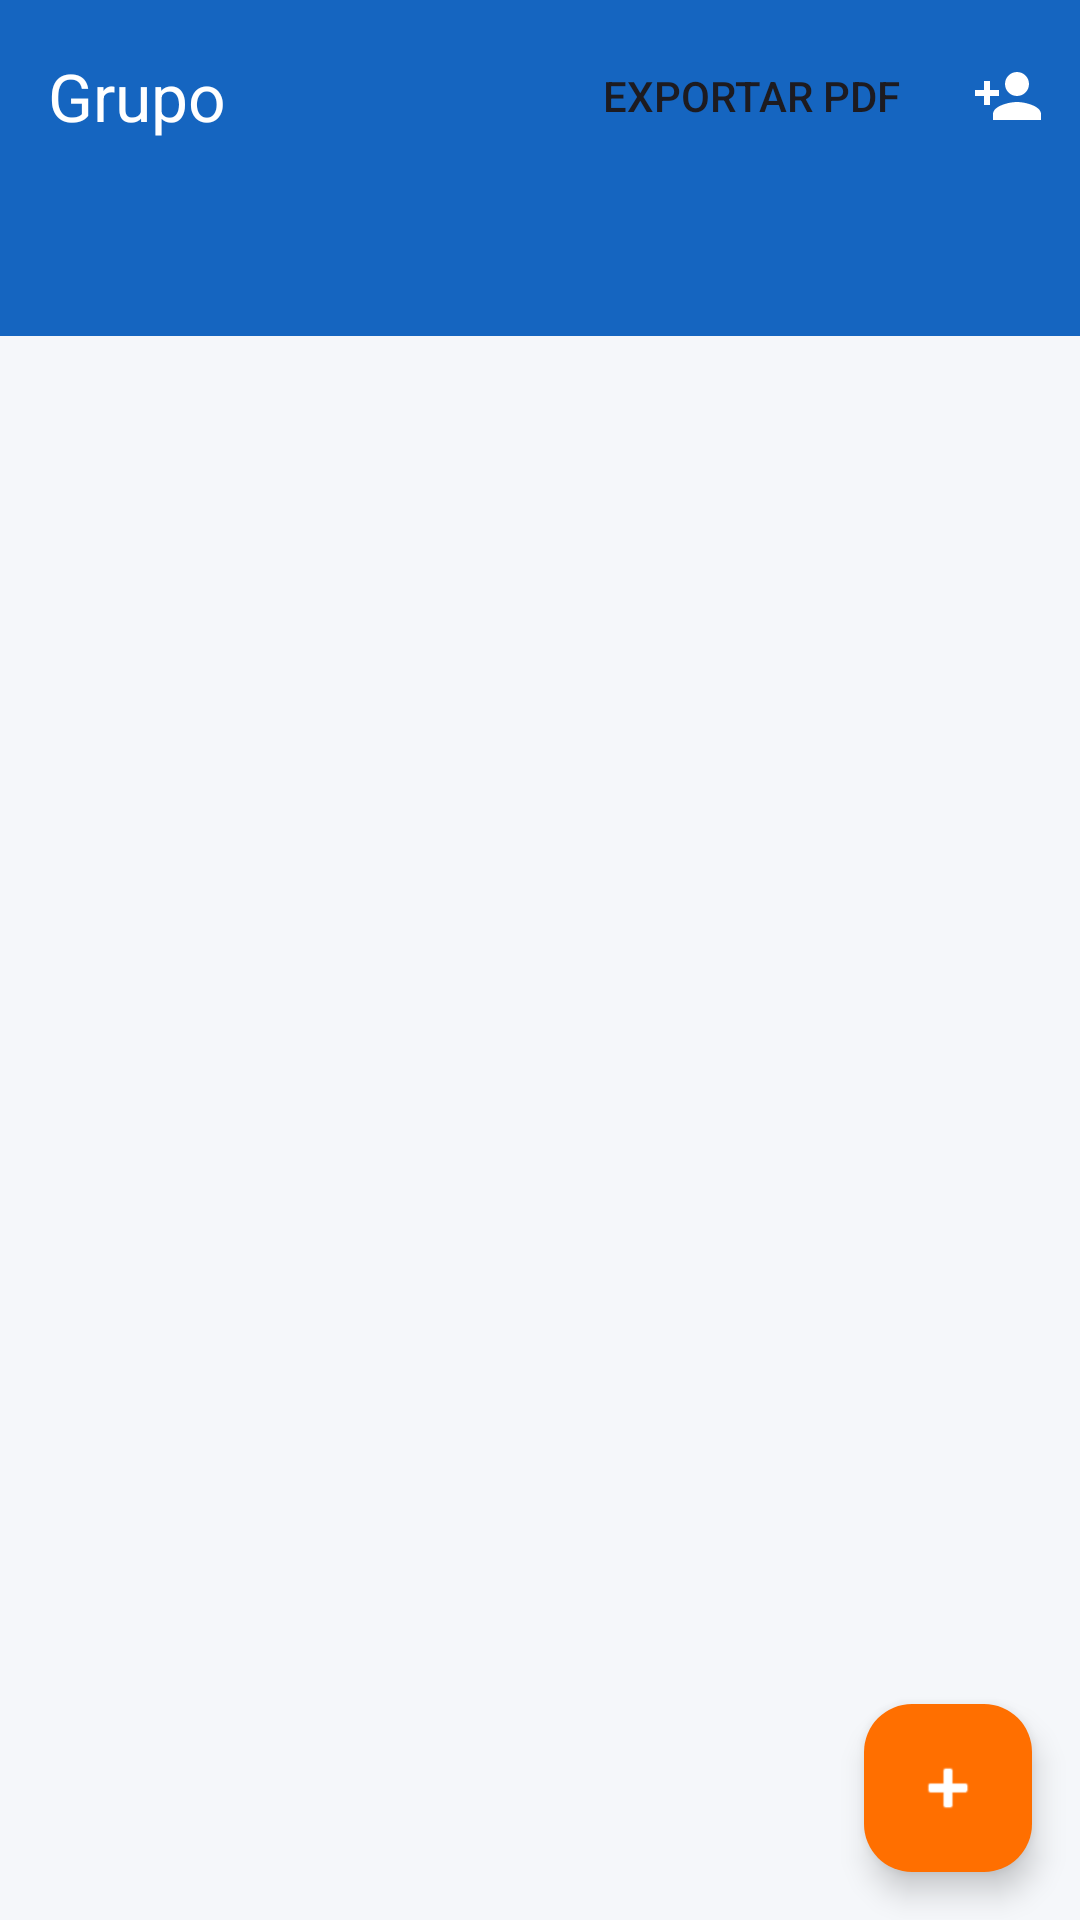

This screen was rendered from an Android layout file. Write that file and the resources it references.
<!-- AndroidManifest.xml: application theme Theme.AplicacionChancha -->
<!-- res/layout/activity_group_detail.xml -->
<?xml version="1.0" encoding="utf-8"?>
<LinearLayout
    xmlns:android="http://schemas.android.com/apk/res/android"
    xmlns:app="http://schemas.android.com/apk/res-auto"
    android:layout_width="match_parent"
    android:layout_height="match_parent"
    android:orientation="vertical"
    android:background="@color/background">

    <com.google.android.material.appbar.MaterialToolbar
        android:id="@+id/toolbar"
        android:layout_width="match_parent"
        android:layout_height="?attr/actionBarSize"
        android:background="@color/colorPrimary"
        app:title="Grupo"
        app:titleTextColor="@color/white"
        app:navigationIcon="@drawable/ic_back"
        app:navigationIconTint="@color/white"
        app:menu="@menu/menu_group_detail"/>

    <com.google.android.material.tabs.TabLayout
        android:id="@+id/tabLayout"
        android:layout_width="match_parent"
        android:layout_height="wrap_content"
        android:background="@color/colorPrimary"
        app:tabTextColor="#80FFFFFF"
        app:tabSelectedTextColor="@color/white"
        app:tabIndicatorColor="@color/white"/>

    <androidx.viewpager2.widget.ViewPager2
        android:id="@+id/viewPager"
        android:layout_width="match_parent"
        android:layout_height="0dp"
        android:layout_weight="1"/>

    <com.google.android.material.floatingactionbutton.FloatingActionButton
        android:id="@+id/fabAgregarGasto"
        android:layout_width="wrap_content"
        android:layout_height="wrap_content"
        android:layout_gravity="bottom|end"
        android:layout_margin="16dp"
        android:src="@android:drawable/ic_input_add"
        app:backgroundTint="@color/colorAccent"
        app:tint="@color/white"/>

</LinearLayout>
<!-- resources referenced by this layout -->
<resources>
  <color name="background">#F5F7FA</color>
  <color name="colorAccent">#FF6F00</color>
  <color name="colorPrimary">#1565C0</color>
  <color name="white">#FFFFFFFF</color>
  <style name="Theme.AplicacionChancha" parent="Base.Theme.AplicacionChancha" />
  <style name="Base.Theme.AplicacionChancha" parent="Theme.Material3.DayNight.NoActionBar">
          <item name="colorPrimary">@color/colorPrimary</item>
          <item name="colorPrimaryVariant">@color/colorPrimaryDark</item>
          <item name="colorSecondary">@color/colorAccent</item>
          <item name="android:windowBackground">@color/background</item>
      </style>
  <color name="colorPrimaryDark">#0D47A1</color>
</resources>
